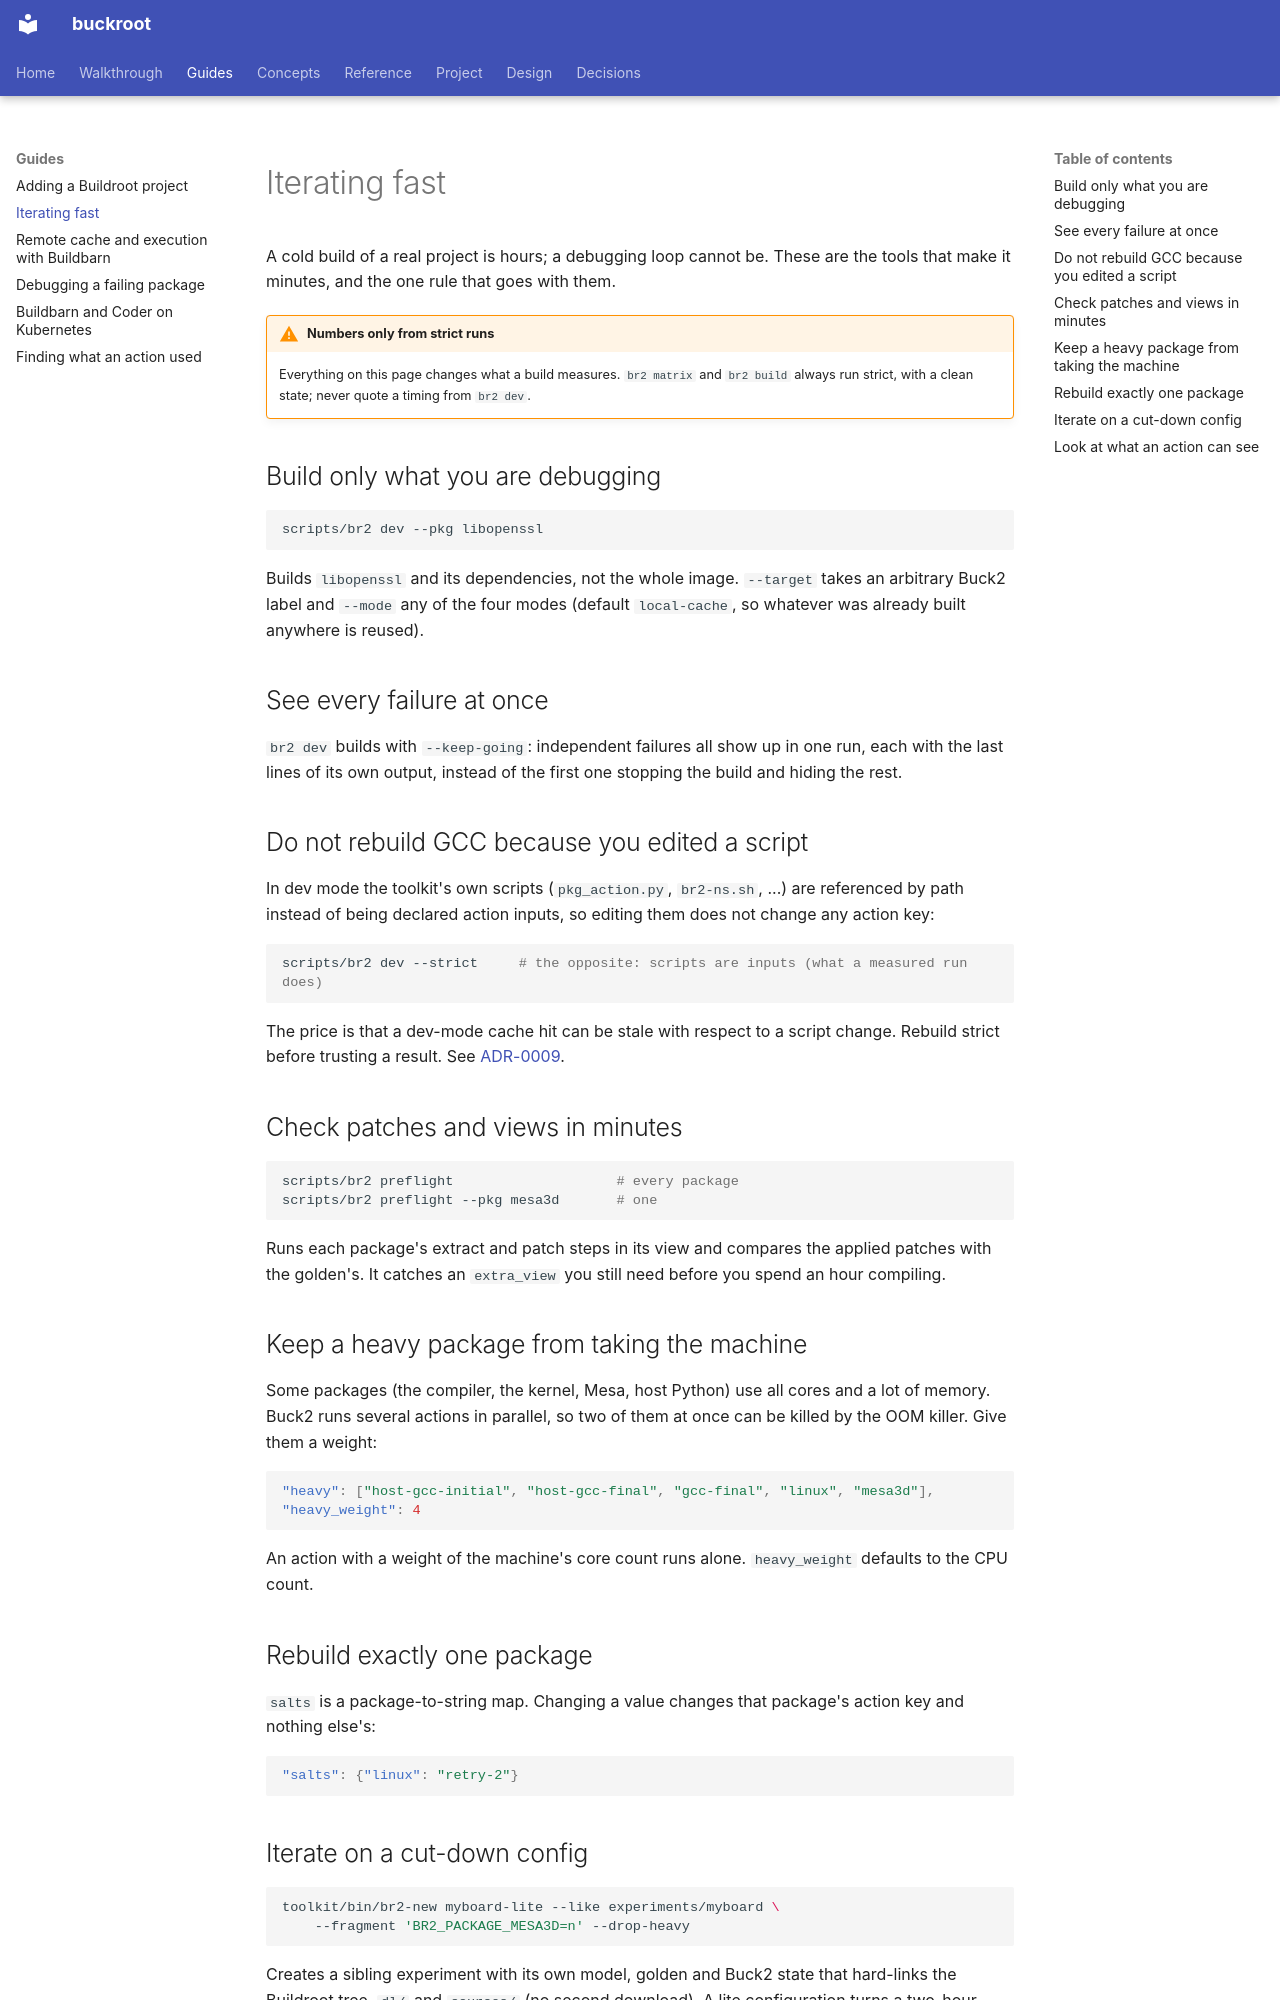

repository: DeepSpaceCartel/buckroot · page: guides/fast-iteration/index.html · generator: mkdocs

<title>Iterating fast</title>

# Iterating fast

A cold build of a real project is hours; a debugging loop cannot be. These are the
tools that make it minutes, and the one rule that goes with them.

!!! warning "Numbers only from strict runs"
    Everything on this page changes what a build measures. `br2 matrix` and
    `br2 build` always run strict, with a clean state; never quote a timing from
    `br2 dev`.

## Build only what you are debugging

```bash
scripts/br2 dev --pkg libopenssl
```

Builds `libopenssl` and its dependencies, not the whole image. `--target` takes an
arbitrary Buck2 label and `--mode` any of the four modes (default `local-cache`, so
whatever was already built anywhere is reused).

## See every failure at once

`br2 dev` builds with `--keep-going`: independent failures all show up in one run, each
with the last lines of its own output, instead of the first one stopping the
build and hiding the rest.

## Do not rebuild GCC because you edited a script

In dev mode the toolkit's own scripts (`pkg_action.py`, `br2-ns.sh`, ...) are
referenced by path instead of being declared action inputs, so editing them does not
change any action key:

```bash
scripts/br2 dev --strict     # the opposite: scripts are inputs (what a measured run does)
```

The price is that a dev-mode cache hit can be stale with respect to a script change.
Rebuild strict before trusting a result. See
[ADR-0009](../decisions/0009-dev-mode-vs-strict.md).

## Check patches and views in minutes

```bash
scripts/br2 preflight                    # every package
scripts/br2 preflight --pkg mesa3d       # one
```

Runs each package's extract and patch steps in its view and compares the applied
patches with the golden's. It catches an `extra_view` you still need before you
spend an hour compiling.

## Keep a heavy package from taking the machine

Some packages (the compiler, the kernel, Mesa, host Python) use all cores and a lot
of memory. Buck2 runs several actions in parallel, so two of them at once can
be killed by the OOM killer. Give them a weight:

```json
"heavy": ["host-gcc-initial", "host-gcc-final", "gcc-final", "linux", "mesa3d"],
"heavy_weight": 4
```

An action with a weight of the machine's core count runs alone. `heavy_weight`
defaults to the CPU count.

## Rebuild exactly one package

`salts` is a package-to-string map. Changing a value changes that package's action key
and nothing else's:

```json
"salts": {"linux": "retry-2"}
```
